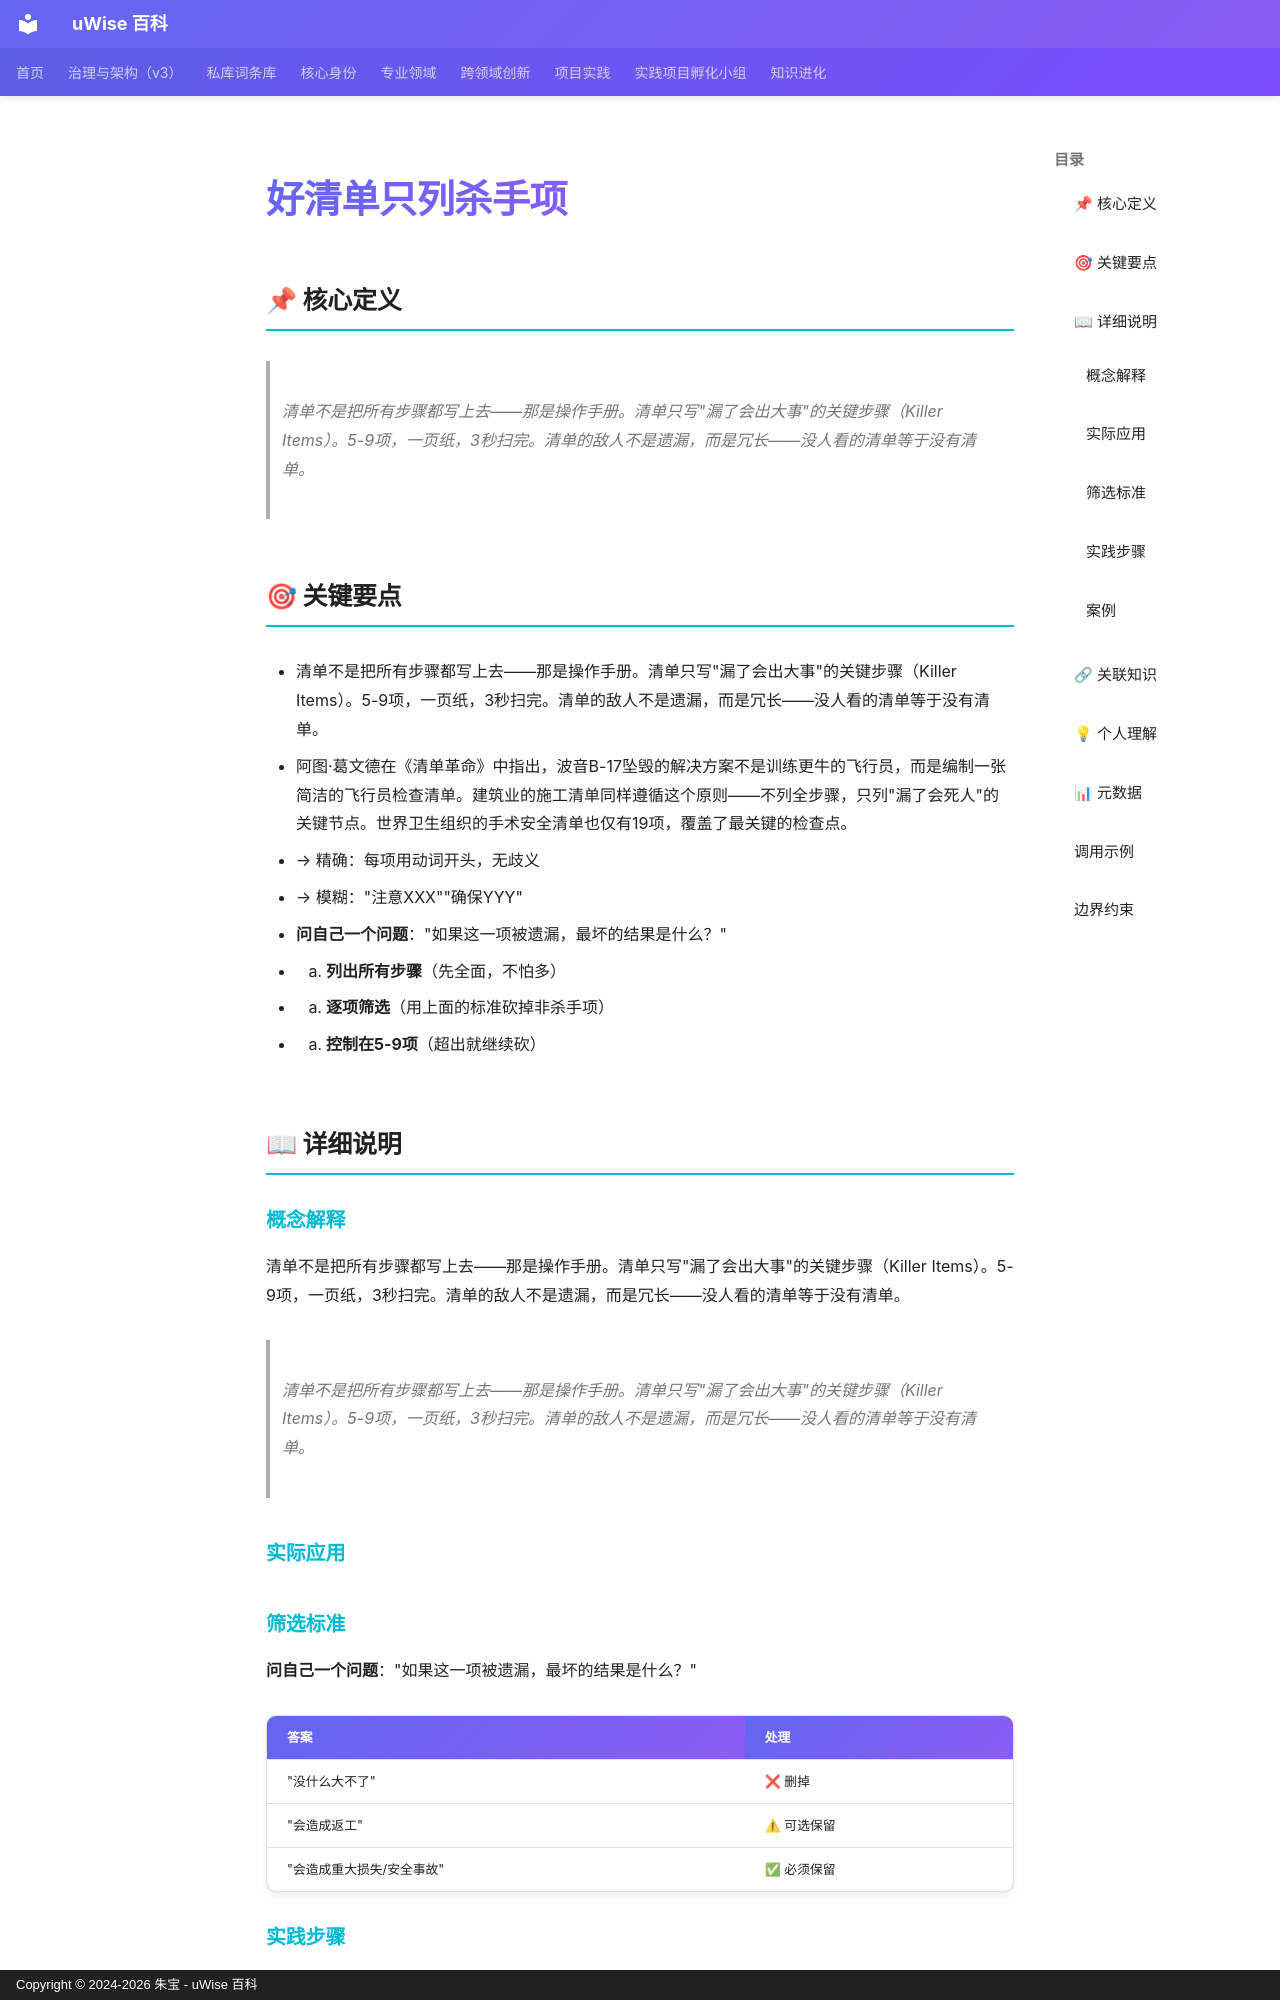

repository: zhubao315/uWise · page: vault-encyclopedia/md-ef0416dd/index.html · generator: mkdocs · copyright: Copyright © 2024-2026 朱宝 - uWise 百科

---
title: "好清单只列杀手项"
description: "清单不是把所有步骤都写上去——那是操作手册。清单只写\"漏了会出大事\"的关键步骤（Killer Items）。5-9项，一页纸，3秒扫完。清单的敌人不是遗漏，而是冗长——没人看的清单等于没有清单。"
---

# 好清单只列杀手项

## 📌 核心定义

> 清单不是把所有步骤都写上去——那是操作手册。清单只写"漏了会出大事"的关键步骤（Killer Items）。5-9项，一页纸，3秒扫完。清单的敌人不是遗漏，而是冗长——没人看的清单等于没有清单。

## 🎯 关键要点

- 清单不是把所有步骤都写上去——那是操作手册。清单只写"漏了会出大事"的关键步骤（Killer Items）。5-9项，一页纸，3秒扫完。清单的敌人不是遗漏，而是冗长——没人看的清单等于没有清单。
- 阿图·葛文德在《清单革命》中指出，波音B-17坠毁的解决方案不是训练更牛的飞行员，而是编制一张简洁的飞行员检查清单。建筑业的施工清单同样遵循这个原则——不列全步骤，只列"漏了会死人"的关键节点。世界卫生组织的手术安全清单也仅有19项，覆盖了最关键的检查点。
- → 精确：每项用动词开头，无歧义
- → 模糊："注意XXX""确保YYY"
- **问自己一个问题**："如果这一项被遗漏，最坏的结果是什么？"
- 1. **列出所有步骤**（先全面，不怕多）
- 2. **逐项筛选**（用上面的标准砍掉非杀手项）
- 3. **控制在5-9项**（超出就继续砍）

## 📖 详细说明

### 概念解释
清单不是把所有步骤都写上去——那是操作手册。清单只写"漏了会出大事"的关键步骤（Killer Items）。5-9项，一页纸，3秒扫完。清单的敌人不是遗漏，而是冗长——没人看的清单等于没有清单。
> 清单不是把所有步骤都写上去——那是操作手册。清单只写"漏了会出大事"的关键步骤（Killer Items）。5-9项，一页纸，3秒扫完。清单的敌人不是遗漏，而是冗长——没人看的清单等于没有清单。


### 实际应用

### 筛选标准
**问自己一个问题**："如果这一项被遗漏，最坏的结果是什么？"

| 答案 | 处理 |
|------|------|
| "没什么大不了" | ❌ 删掉 |
| "会造成返工" | ⚠ 可选保留 |
| "会造成重大损失/安全事故" | ✅ 必须保留 |

### 实践步骤
1. **列出所有步骤**（先全面，不怕多）
2. **逐项筛选**（用上面的标准砍掉非杀手项）
3. **控制在5-9项**（超出就继续砍）
4. **用动词开头**（"确认XX""检查XX"，而非"注意XX"）
5. **执行后迭代**（每次执行记录：有无新杀手项？有无冗余项？）
